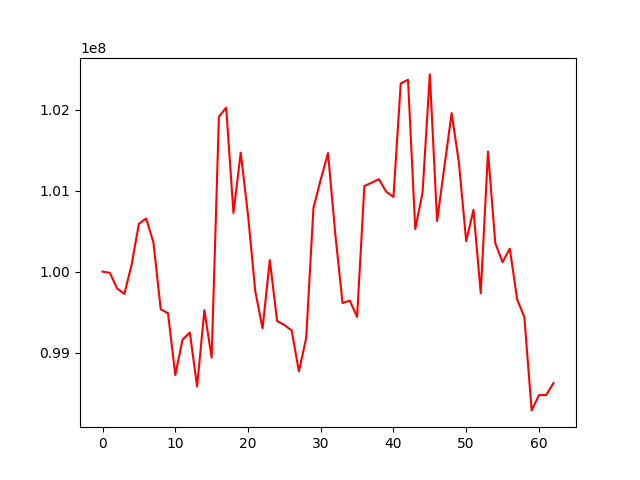

The data file committed next to this chart (first rows):
, 0
0, 100000000
1, 99984823
2, 99792681
3, 99724004
4, 100086543
5, 100591652
6, 100655544
7, 100357514
8, 99534954
9, 99485331
10, 98723767
11, 99159608
12, 99247320
13, 98581437
14, 99524489
15, 98937735
16, 101911393
17, 102023127
18, 100724054
19, 101468438
20, 100699499
21, 99756273
22, 99299856
23, 100141628
24, 99390699
25, 99341389
26, 99272871
27, 98769026
28, 99180366
29, 100785984
30, 101136074
31, 101463278
32, 100465134
33, 99611959
34, 99641727
35, 99440164
36, 101056050
37, 101096933
38, 101140249
39, 100986779
40, 100921135
41, 102322000
42, 102367624
43, 100524875
44, 100976246
45, 102433744
46, 100624208
47, 101292825
48, 101956329
49, 101344817
50, 100375373
51, 100760766
52, 99733267
53, 101481371
54, 100350828
55, 100117135
56, 100283260
57, 99659299
58, 99437802
59, 98286815
... 3 more rows
